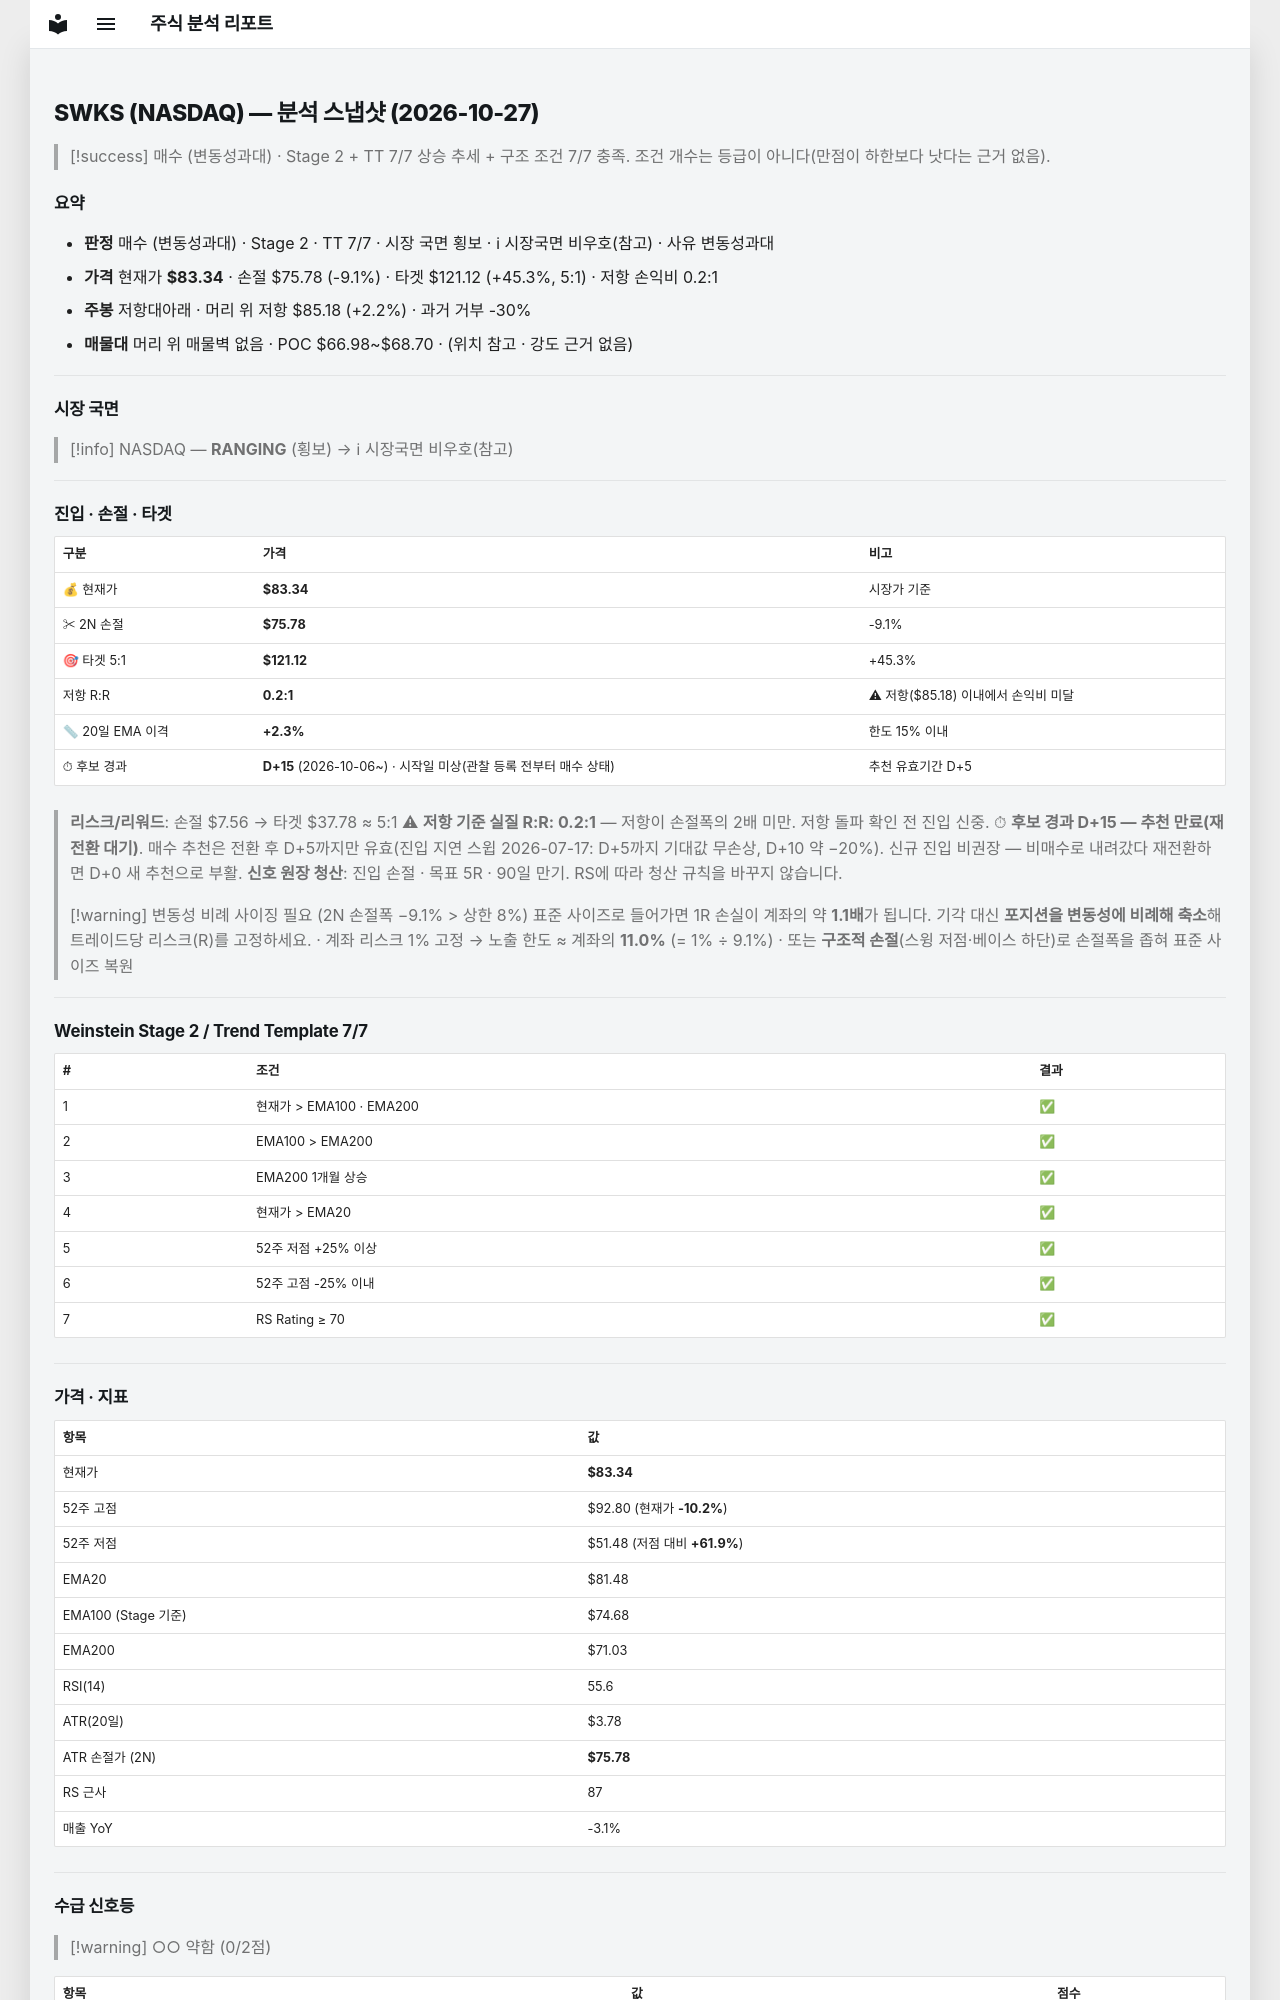

repository: soloandco/stock-reports · page: snapshots/SWKS-2026-10-27/index.html · generator: mkdocs

---
type: analysis-snapshot
title: SWKS 분석 스냅샷
ticker: SWKS
market: NASDAQ
created: 2026-10-27
updated: 2026-10-27
bar-date: 2026-10-26
verdict: 매수관찰
verdict-reason: 변동성과대
real-rr: 0.24
sma50-gap-pct: 2.3
candidate-days: 15
candidate-since: 2026-10-06
candidate-start-unknown: true
weekly-position: 저항대아래
weekly-overhead-price: 85.18
weekly-overhead-pct: 2.2
stage: 2
trend-template-score: 7
tt-max: 7
ma-set: ema-20-100-200
price: 83.33999633789062
stop-price: 75.7839257023922
market-regime: RANGING
supply-demand-score: 0/2
supply-demand-label: 약함
status: tracking
tags:
  - stock-agent
  - watchlist
  - SWKS
  - analysis
related:
  - "[[analysis-template]]"
---

# SWKS (NASDAQ) — 분석 스냅샷 (2026-10-27)

> [!success] 매수 (변동성과대) · Stage 2 + TT 7/7
> 상승 추세 + 구조 조건 7/7 충족. 조건 개수는 등급이 아니다(만점이 하한보다 낫다는 근거 없음).

## 요약

- **판정** 매수 (변동성과대) · Stage 2 · TT 7/7 · 시장 국면 횡보 · ℹ 시장국면 비우호(참고) · 사유 변동성과대
- **가격** 현재가 **$83.34** · 손절 $75.78 (-9.1%) · 타겟 $121.12 (+45.3%, 5:1) · 저항 손익비 0.2:1
- **주봉** 저항대아래 · 머리 위 저항 $85.18 (+2.2%) · 과거 거부 -30%
- **매물대** 머리 위 매물벽 없음 · POC $66.98~$68.70 · (위치 참고 · 강도 근거 없음)

---

## 시장 국면

> [!info] NASDAQ — **RANGING** (횡보) → ℹ 시장국면 비우호(참고)

---

## 진입 · 손절 · 타겟

| 구분 | 가격 | 비고 |
|------|------|------|
| 💰 현재가 | **$83.34** | 시장가 기준 |
| ✂ 2N 손절 | **$75.78** | -9.1% |
| 🎯 타겟 5:1 | **$121.12** | +45.3% |
| 저항 R:R | **0.2:1** | ⚠ 저항($85.18) 이내에서 손익비 미달 |
| 📏 20일 EMA 이격 | **+2.3%** | 한도 15% 이내 |
| ⏱ 후보 경과 | **D+15** (2026-10-06~) · 시작일 미상(관찰 등록 전부터 매수 상태) | 추천 유효기간 D+5 |

> **리스크/리워드**: 손절 $7.56 → 타겟 $37.78 ≈ 5:1
> ⚠ **저항 기준 실질 R:R: 0.2:1** — 저항이 손절폭의 2배 미만. 저항 돌파 확인 전 진입 신중.
> ⏱ **후보 경과 D+15 — 추천 만료(재전환 대기)**. 매수 추천은 전환 후 D+5까지만 유효(진입 지연 스윕 2026-07-17: D+5까지 기대값 무손상, D+10 약 −20%). 신규 진입 비권장 — 비매수로 내려갔다 재전환하면 D+0 새 추천으로 부활.
> **신호 원장 청산**: 진입 손절 · 목표 5R · 90일 만기. RS에 따라 청산 규칙을 바꾸지 않습니다.

> [!warning] 변동성 비례 사이징 필요 (2N 손절폭 −9.1% > 상한 8%)
> 표준 사이즈로 들어가면 1R 손실이 계좌의 약 **1.1배**가 됩니다. 기각 대신 **포지션을 변동성에 비례해 축소**해 트레이드당 리스크(R)를 고정하세요.
> · 계좌 리스크 1% 고정 → 노출 한도 ≈ 계좌의 **11.0%** (= 1% ÷ 9.1%)
> · 또는 **구조적 손절**(스윙 저점·베이스 하단)로 손절폭을 좁혀 표준 사이즈 복원

---

## Weinstein Stage 2 / Trend Template 7/7

| # | 조건 | 결과 |
|---|------|------|
| 1 | 현재가 > EMA100 · EMA200 | ✅ |
| 2 | EMA100 > EMA200 | ✅ |
| 3 | EMA200 1개월 상승 | ✅ |
| 4 | 현재가 > EMA20 | ✅ |
| 5 | 52주 저점 +25% 이상 | ✅ |
| 6 | 52주 고점 -25% 이내 | ✅ |
| 7 | RS Rating ≥ 70 | ✅ |

---

## 가격 · 지표

| 항목 | 값 |
|------|---|
| 현재가 | **$83.34** |
| 52주 고점 | $92.80 (현재가 **-10.2%**) |
| 52주 저점 | $51.48 (저점 대비 **+61.9%**) |
| EMA20 | $81.48 |
| EMA100 (Stage 기준) | $74.68 |
| EMA200 | $71.03 |
| RSI(14) | 55.6 |
| ATR(20일) | $3.78 |
| ATR 손절가 (2N) | **$75.78** |
| RS 근사 | 87 |
| 매출 YoY | -3.1% |

---
## 수급 신호등

> [!warning] ○○ 약함 (0/2점)

| 항목 | 값 | 점수 |
|------|------|------|
| 거래량 (5일/20일 비율) | 0.51× (-48.9%) | ❌ |
| OBV 20일 추세 | ↓ 하락 | ❌ |

> **판독법**: 거래량이 20일 평균보다 20% 이상 많고 OBV(온밸런스볼륨)가 상승 중이면 매집 수급이 강한 것으로 판단합니다.

---
